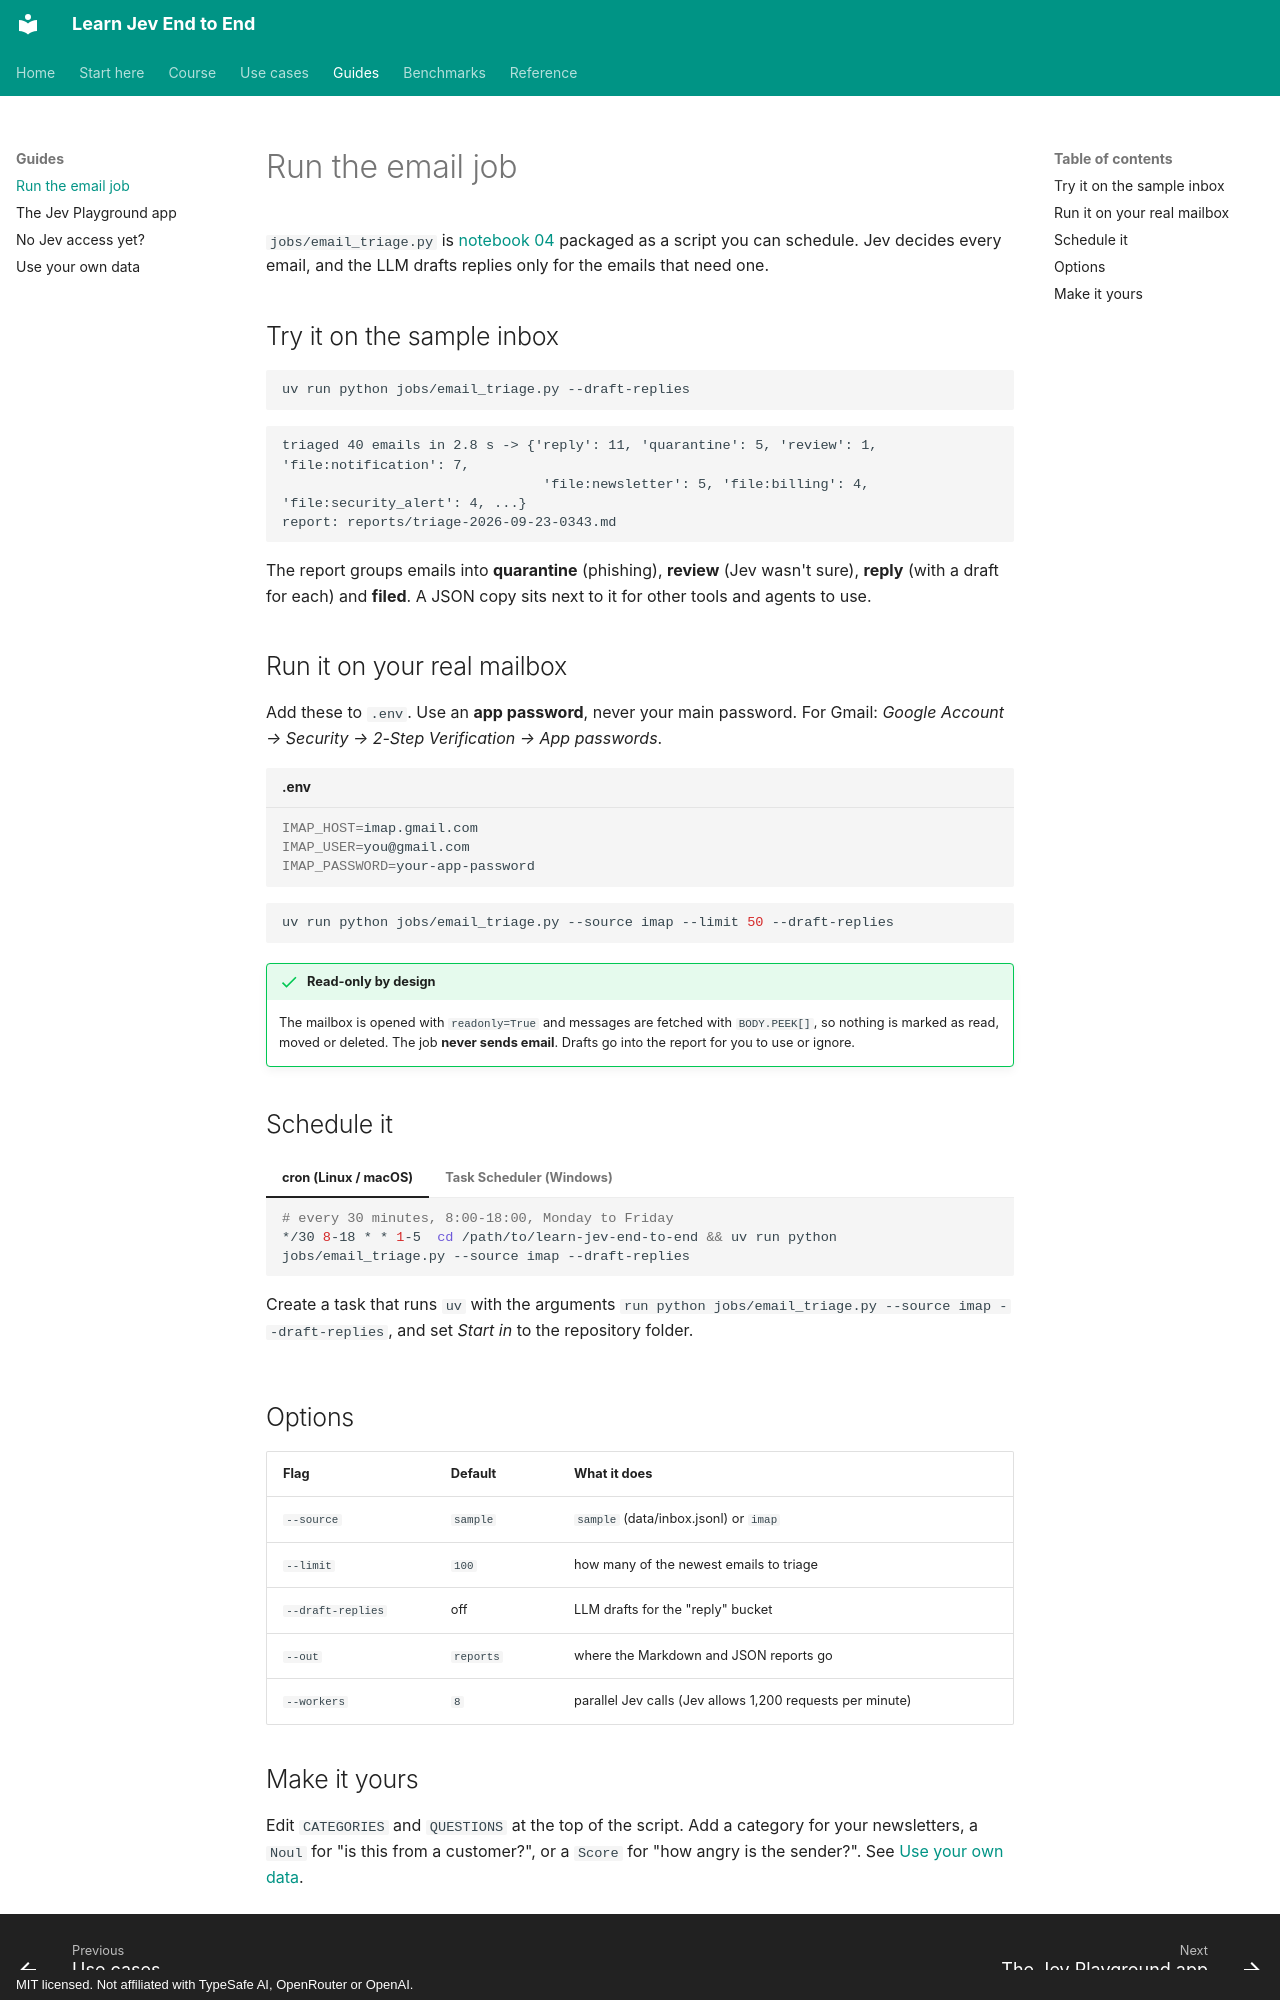

repository: harshithsunku/learn-jev-end-to-end · page: guides/email-job/index.html · generator: mkdocs · copyright: MIT licensed. Not affiliated with TypeSafe AI, OpenRouter or OpenAI.

# Run the email job

`jobs/email_triage.py` is [notebook 04](../course/04_email_triage_job.ipynb) packaged as a script you can
schedule. Jev decides every email, and the LLM drafts replies only for the emails that need one.

## Try it on the sample inbox

```bash
uv run python jobs/email_triage.py --draft-replies
```

```text
triaged 40 emails in 2.8 s -> {'reply': 11, 'quarantine': 5, 'review': 1, 'file:notification': 7,
                                'file:newsletter': 5, 'file:billing': 4, 'file:security_alert': 4, ...}
report: reports/triage-2026-09-23-0343.md
```

The report groups emails into **quarantine** (phishing), **review** (Jev wasn't sure), **reply** (with a
draft for each) and **filed**. A JSON copy sits next to it for other tools and agents to use.

## Run it on your real mailbox

Add these to `.env`. Use an **app password**, never your main password.
For Gmail: *Google Account → Security → 2-Step Verification → App passwords*.

```bash title=".env"
IMAP_HOST=imap.gmail.com
IMAP_USER=you@gmail.com
IMAP_PASSWORD=your-app-password
```

```bash
uv run python jobs/email_triage.py --source imap --limit 50 --draft-replies
```

!!! success "Read-only by design"
    The mailbox is opened with `readonly=True` and messages are fetched with `BODY.PEEK[]`, so nothing is
    marked as read, moved or deleted. The job **never sends email**. Drafts go into the report for you to
    use or ignore.

## Schedule it

=== "cron (Linux / macOS)"

    ```bash
    # every 30 minutes, 8:00-18:00, Monday to Friday
    */30 8-18 * * 1-5  cd /path/to/learn-jev-end-to-end && uv run python jobs/email_triage.py --source imap --draft-replies
    ```

=== "Task Scheduler (Windows)"

    Create a task that runs `uv` with the arguments
    `run python jobs/email_triage.py --source imap --draft-replies`, and set *Start in* to the repository folder.

## Options

| Flag | Default | What it does |
|---|---|---|
| `--source` | `sample` | `sample` (data/inbox.jsonl) or `imap` |
| `--limit` | `100` | how many of the newest emails to triage |
| `--draft-replies` | off | LLM drafts for the "reply" bucket |
| `--out` | `reports` | where the Markdown and JSON reports go |
| `--workers` | `8` | parallel Jev calls (Jev allows 1,200 requests per minute) |
